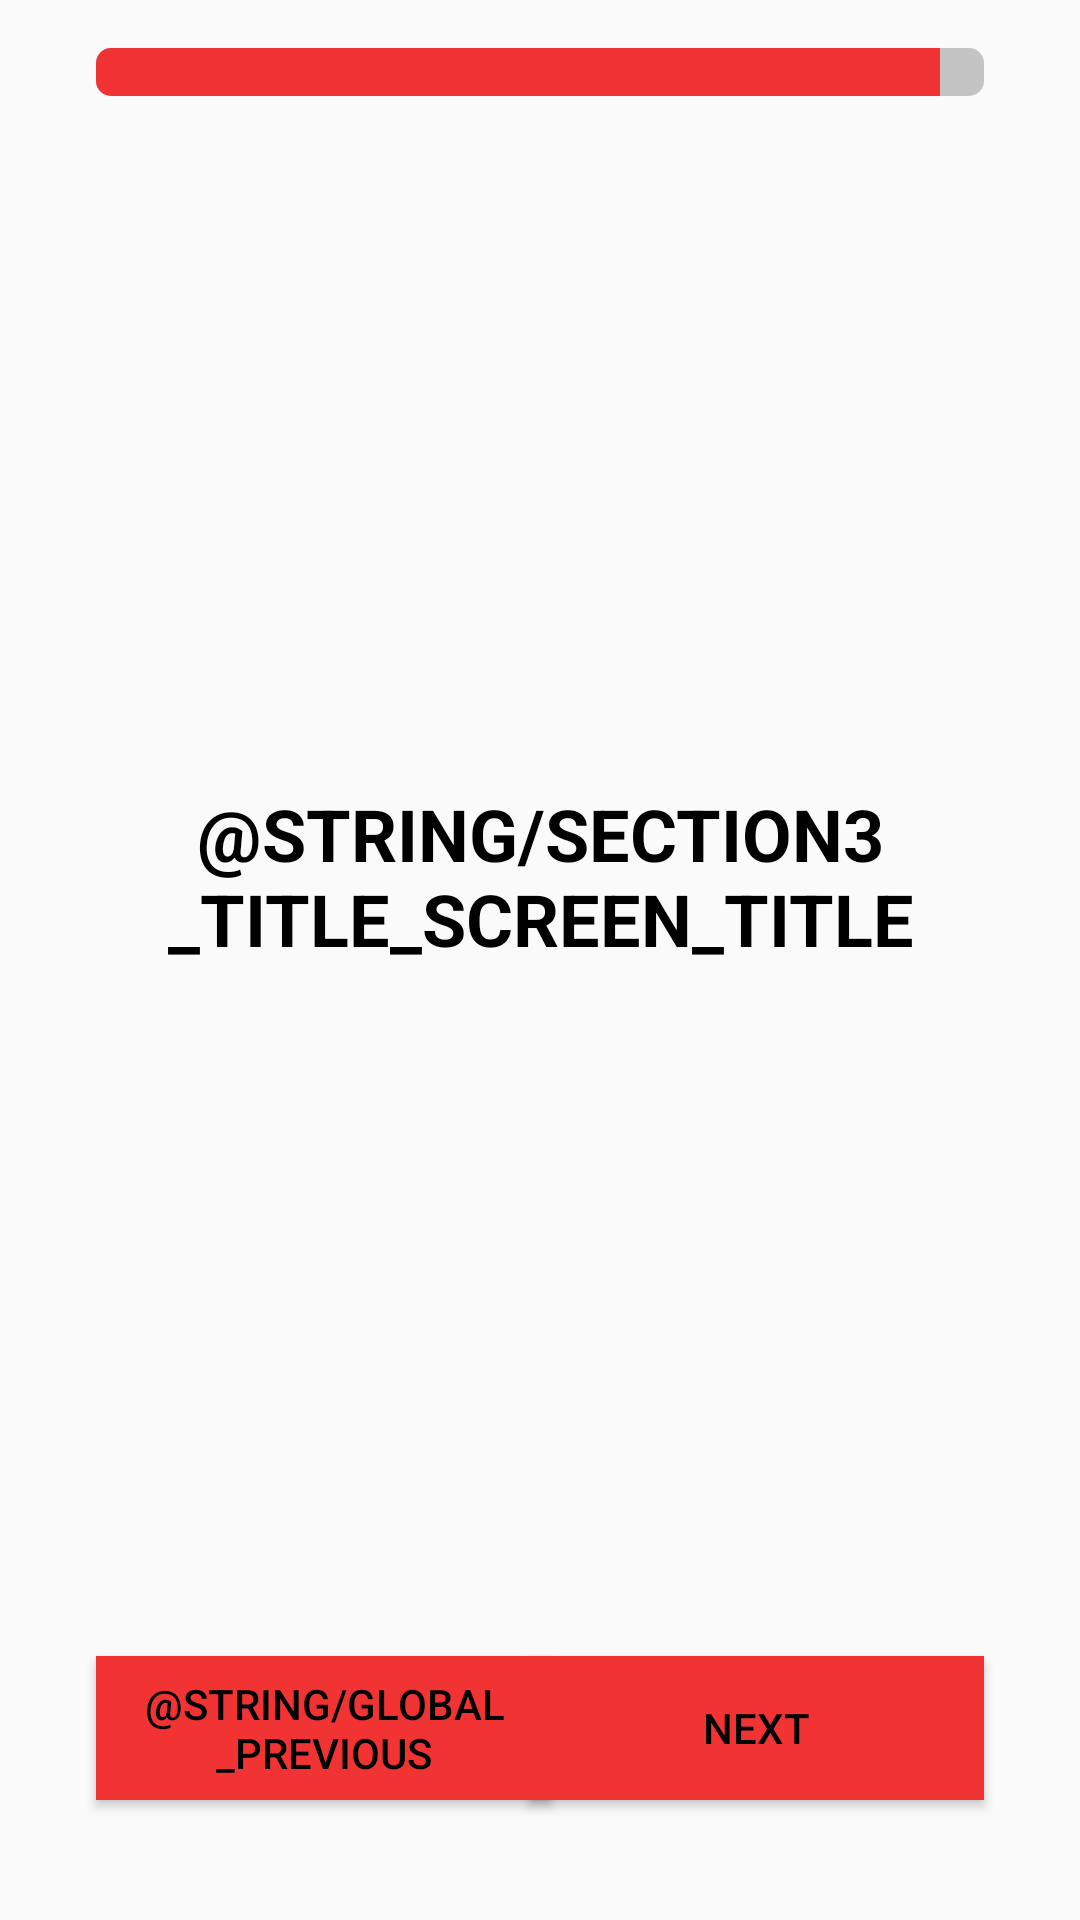

This screen was rendered from an Android layout file. Write that file and the resources it references.
<!-- AndroidManifest.xml: application theme Theme.Cvjihm -->
<!-- res/layout/activity_section3_title.xml -->
<?xml version="1.0" encoding="utf-8"?>
<androidx.constraintlayout.widget.ConstraintLayout xmlns:android="http://schemas.android.com/apk/res/android"
    xmlns:app="http://schemas.android.com/apk/res-auto"
    xmlns:tools="http://schemas.android.com/tools"
    android:layout_width="match_parent"
    android:layout_height="match_parent"
    tools:context=".Section3Title">

    <ProgressBar
        android:id="@+id/section3_title_screen_pb"
        style="?android:attr/progressBarStyleHorizontal"
        android:layout_width="0dp"
        android:layout_height="wrap_content"
        android:layout_marginStart="32dp"
        android:layout_marginTop="16dp"
        android:layout_marginEnd="32dp"
        android:max="100"
        android:progress="95"
        android:progressDrawable="@drawable/redprogressbar"
        app:layout_constraintEnd_toEndOf="parent"
        app:layout_constraintStart_toStartOf="parent"
        app:layout_constraintTop_toTopOf="parent" />

    <TextView
        android:id="@+id/section3_title_screen_title_tv"
        android:layout_width="0dp"
        android:layout_height="wrap_content"
        android:text="@string/section3_title_screen_title"
        android:textAlignment="center"
        android:textAllCaps="true"
        android:textColor="@color/black"
        android:textSize="24sp"
        android:textStyle="bold"
        app:layout_constraintBottom_toTopOf="@+id/section3_title_screen_previous_btn"
        app:layout_constraintEnd_toEndOf="@+id/section3_title_screen_pb"
        app:layout_constraintStart_toStartOf="@+id/section3_title_screen_pb"
        app:layout_constraintTop_toBottomOf="@+id/section3_title_screen_pb" />

    <Button
        android:id="@+id/section3_title_screen_next_btn"
        style="@style/Widget.AppCompat.Button"
        android:layout_width="152dp"
        android:layout_height="48dp"
        android:layout_marginBottom="40dp"
        android:background="@color/logo_color"
        android:text="@string/global_next"
        android:textColor="#000000"
        app:layout_constraintBottom_toBottomOf="parent"
        app:layout_constraintEnd_toEndOf="@+id/section3_title_screen_pb" />

    <Button
        android:id="@+id/section3_title_screen_previous_btn"
        style="@style/Widget.AppCompat.Button"
        android:layout_width="152dp"
        android:layout_height="48dp"
        android:background="@color/logo_color"
        android:text="@string/global_previous"
        android:textColor="#000000"
        app:layout_constraintBottom_toBottomOf="@+id/section3_title_screen_next_btn"
        app:layout_constraintStart_toStartOf="@+id/section3_title_screen_pb"
        app:layout_constraintTop_toTopOf="@+id/section3_title_screen_next_btn" />
</androidx.constraintlayout.widget.ConstraintLayout>
<!-- resources referenced by this layout -->
<resources>
  <color name="black">#FF000000</color>
  <color name="logo_color">#F13333</color>
  <!-- drawable redprogressbar (drawable) -->
  <?xml version="1.0" encoding="utf-8"?>
  <layer-list xmlns:android="http://schemas.android.com/apk/res/android">
      <item android:id="@android:id/background">
          <shape>
              <corners android:radius="5dip" />
              <gradient
                  android:angle="270"
                  android:centerColor="#c4c4c4"
                  android:centerY="0.75"
                  android:endColor="#c4c4c4"
                  android:startColor="#c4c4c4" />
          </shape>
      </item>
  
      <item android:id="@android:id/secondaryProgress">
          <clip>
              <shape>
                  <corners android:radius="5dip" />
                  <gradient
                      android:angle="270"
                      android:centerColor="#F13333"
                      android:centerY="0.75"
                      android:endColor="#F13333"
                      android:startColor="#F13333" />
              </shape>
          </clip>
      </item>
      <item android:id="@android:id/progress">
          <clip>
              <shape>
                  <corners android:radius="5dip" />
                  <gradient
                      android:angle="270"
                      android:endColor="#F13333"
                      android:startColor="#F13333" />
              </shape>
          </clip>
      </item>
  </layer-list>
  <string name="global_next">Next</string>
  <style name="Theme.Cvjihm" parent="Theme.AppCompat.Light.NoActionBar">
          
          <item name="colorPrimary">@color/purple_500</item>
          <item name="colorPrimaryVariant">@color/purple_700</item>
          <item name="colorOnPrimary">@color/white</item>
          
          <item name="colorSecondary">@color/teal_200</item>
          <item name="colorSecondaryVariant">@color/teal_700</item>
          <item name="colorOnSecondary">@color/black</item>
          
          <item name="android:statusBarColor" tools:targetApi="l">?attr/colorPrimaryVariant</item>
          
      </style>
  <color name="purple_500">#FF6200EE</color>
  <color name="purple_700">#FF3700B3</color>
  <color name="white">#FFFFFFFF</color>
  <color name="teal_200">#FF03DAC5</color>
  <color name="teal_700">#FF018786</color>
</resources>
